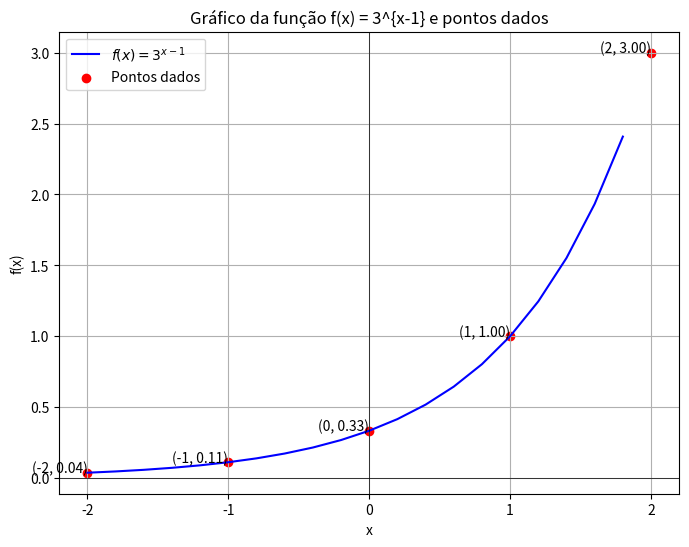

Here is the Python script that generated this plot:
import matplotlib.pyplot as plt
import numpy as np

# Define a nova função
def f(x):
    return 3**(x - 1)

# Gera valores de x de -2 a 2 com intervalo de 0.1
x = np.arange(-2, 2, 0.2)

# Calcula os valores correspondentes de y usando a nova função f(x)
y = f(x)

# Valores de x para os quais queremos calcular f(x)
x_values = [-2, -1, 0, 1, 2]

# Calcula os valores correspondentes de y para os valores de x dados
y_values = [f(x) for x in x_values]

# Plota o gráfico
plt.figure(figsize=(8, 6))

# Plota a nova função
plt.plot(x, y, label=r'$f(x) = 3^{x-1}$', color='b')

# Plota os pontos
plt.scatter(x_values, y_values, color='red', label='Pontos dados')
for x, y in zip(x_values, y_values):
    plt.text(x, y, f'({x}, {y:.2f})', ha='right')

plt.xlabel('x')
plt.ylabel('f(x)')
plt.title('Gráfico da função f(x) = 3^{x-1} e pontos dados')
plt.axhline(0, color='black', linewidth=0.5)
plt.axvline(0, color='black', linewidth=0.5)

# Define os rótulos e espaçamentos adequados no eixo x
plt.xticks(np.arange(-2, 3, 1))
plt.legend()
plt.grid(True)
plt.show()
